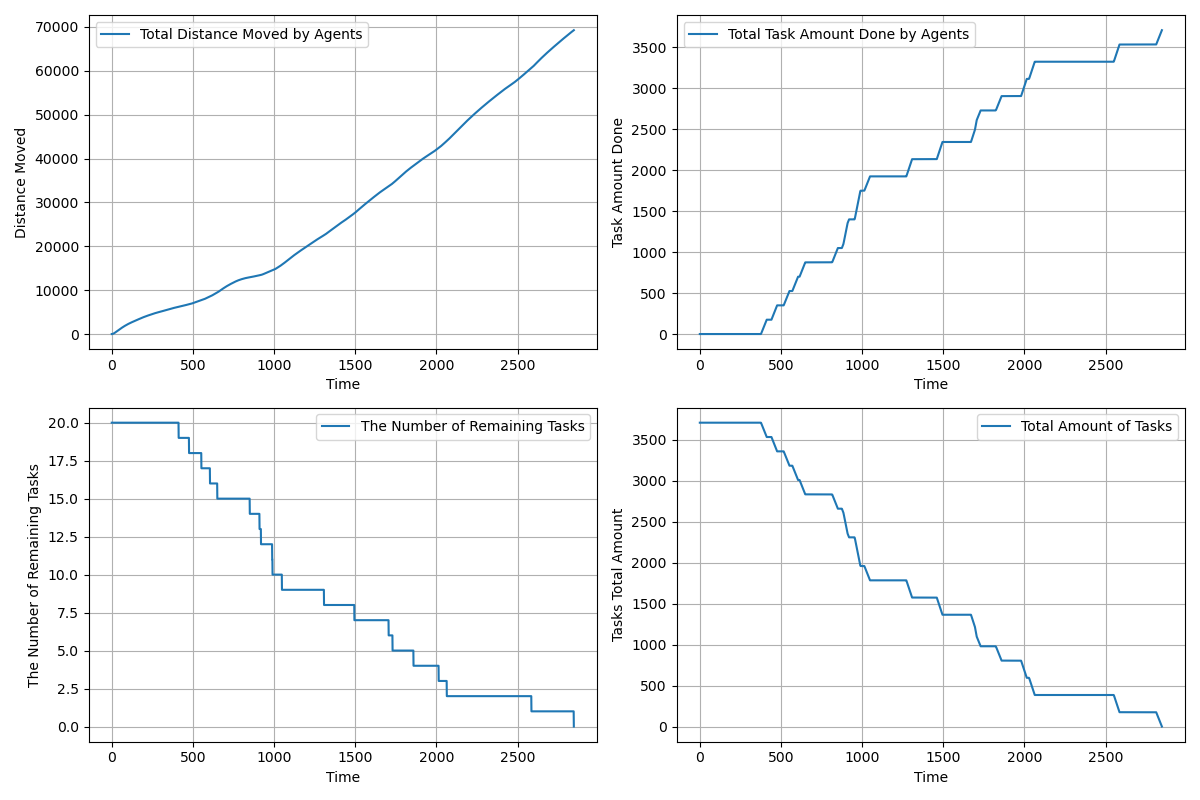

The data file committed next to this chart (first rows):
time, agents_total_distance_moved, agents_total_task_amount_done, completed_tasks, remaining_tasks, tasks_total_amount_left
1.0, 1.4, 0.0, 0, 20, 3710
2.0, 4.2, 0.0, 0, 20, 3710
3.0, 8.4, 0.0, 0, 20, 3710
4.0, 14.0, 0.0, 0, 20, 3710
5.0, 21.0, 0.0, 0, 20, 3710
6.0, 29.4, 0.0, 0, 20, 3710
7.0, 39.2, 0.0, 0, 20, 3710
8.0, 50.4, 0.0, 0, 20, 3710
9.0, 63.0, 0.0, 0, 20, 3710
10.0, 77.0, 0.0, 0, 20, 3710
11.0, 92.4, 0.0, 0, 20, 3710
12.0, 109.2, 0.0, 0, 20, 3710
13.0, 127.4, 0.0, 0, 20, 3710
14.0, 147.0, 0.0, 0, 20, 3710
15.0, 168.0, 0.0, 0, 20, 3710
16.0, 190.4, 0.0, 0, 20, 3710
17.0, 213.4, 0.0, 0, 20, 3710
18.0, 237.7, 0.0, 0, 20, 3710
19.0, 263.3, 0.0, 0, 20, 3710
20.0, 290.3, 0.0, 0, 20, 3710
21.0, 317.3, 0.0, 0, 20, 3710
22.0, 344.3, 0.0, 0, 20, 3710
23.0, 371.3, 0.0, 0, 20, 3710
24.0, 398.3, 0.0, 0, 20, 3710
25.0, 425.3, 0.0, 0, 20, 3710
26.0, 452.3, 0.0, 0, 20, 3710
27.0, 479.3, 0.0, 0, 20, 3710
28.0, 506.3, 0.0, 0, 20, 3710
29.0, 533.3, 0.0, 0, 20, 3710
30.0, 560.3, 0.0, 0, 20, 3710
31.0, 587.3, 0.0, 0, 20, 3710
32.0, 614.3, 0.0, 0, 20, 3710
33.0, 641.3, 0.0, 0, 20, 3710
34.0, 668.3, 0.0, 0, 20, 3710
35.0, 695.3, 0.0, 0, 20, 3710
36.0, 722.3, 0.0, 0, 20, 3710
37.0, 749.3, 0.0, 0, 20, 3710
38.0, 776.3, 0.0, 0, 20, 3710
39.0, 803.3, 0.0, 0, 20, 3710
40.0, 830.3, 0.0, 0, 20, 3710
41.0, 857.3, 0.0, 0, 20, 3710
42.0, 884.3, 0.0, 0, 20, 3710
43.0, 911.3, 0.0, 0, 20, 3710
44.0, 938.3, 0.0, 0, 20, 3710
45.0, 965.3, 0.0, 0, 20, 3710
46.0, 992.3, 0.0, 0, 20, 3710
47.0, 1019, 0.0, 0, 20, 3710
48.0, 1046, 0.0, 0, 20, 3710
49.0, 1073, 0.0, 0, 20, 3710
50.0, 1100, 0.0, 0, 20, 3710
51.0, 1126, 0.0, 0, 20, 3710
52.0, 1151, 0.0, 0, 20, 3710
53.0, 1176, 0.0, 0, 20, 3710
54.0, 1201, 0.0, 0, 20, 3710
55.0, 1226, 0.0, 0, 20, 3710
56.0, 1251, 0.0, 0, 20, 3710
57.0, 1276, 0.0, 0, 20, 3710
58.0, 1301, 0.0, 0, 20, 3710
59.0, 1326, 0.0, 0, 20, 3710
60.0, 1351, 0.0, 0, 20, 3710
... 2,786 more rows
